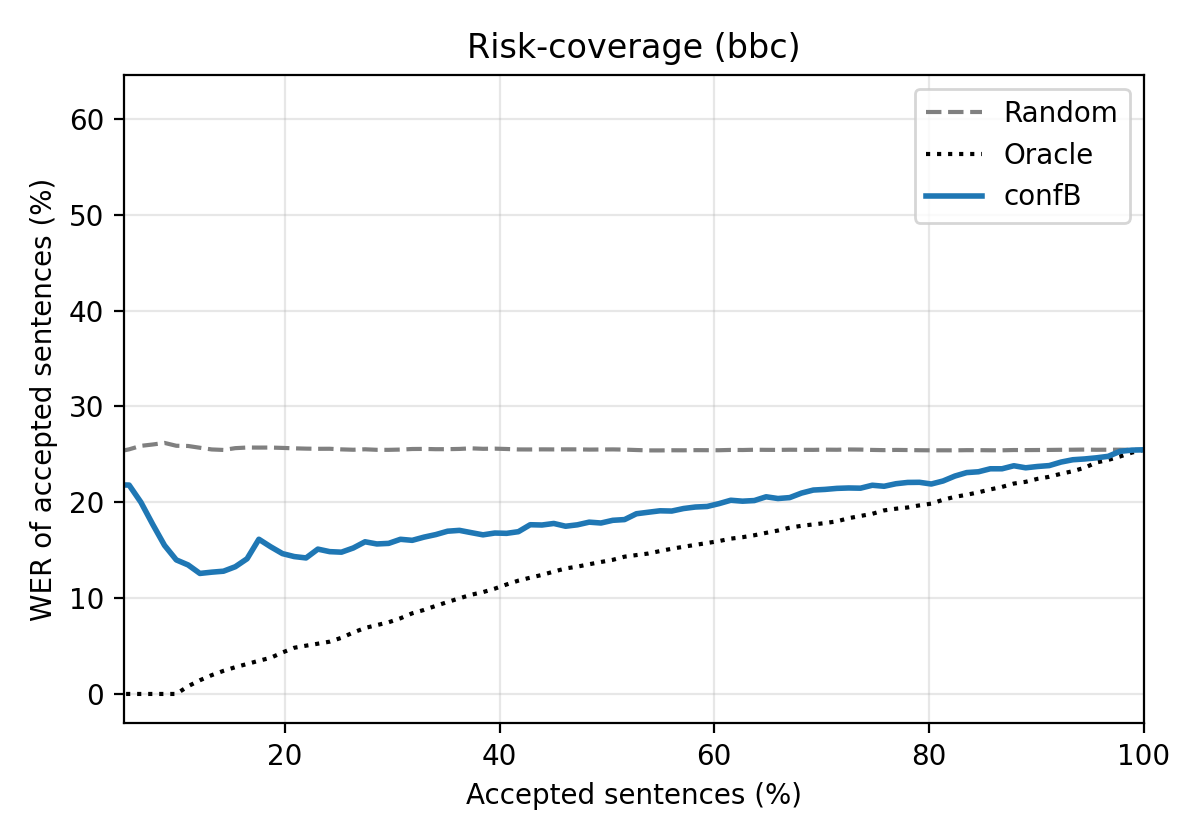

The file beside this chart, header and first rows:
coverage, random, oracle, confB
0.01099, 0.2542, 0.0, 0.6154
0.02198, 0.2439, 0.0, 0.3571
0.03297, 0.2482, 0.0, 0.2444
0.04396, 0.2526, 0.0, 0.2182
0.05495, 0.2552, 0.0, 0.2179
0.06593, 0.2589, 0.0, 0.2
0.07692, 0.2603, 0.0, 0.177
0.08791, 0.2619, 0.0, 0.155
0.0989, 0.259, 0.0, 0.1399
0.1099, 0.2587, 0.008065, 0.1346
0.1209, 0.2569, 0.01429, 0.1257
0.1319, 0.2551, 0.01961, 0.1271
0.1429, 0.2546, 0.0241, 0.1281
0.1538, 0.2565, 0.02793, 0.1327
0.1648, 0.2571, 0.03125, 0.1411
0.1758, 0.2571, 0.03465, 0.1614
0.1868, 0.2571, 0.03774, 0.1536
0.1978, 0.2567, 0.04329, 0.1464
0.2088, 0.2563, 0.04819, 0.1433
0.2198, 0.256, 0.05039, 0.1419
0.2308, 0.2558, 0.05243, 0.1511
0.2418, 0.2558, 0.05455, 0.1485
0.2527, 0.2552, 0.05862, 0.1479
0.2637, 0.2548, 0.0641, 0.1523
0.2747, 0.2553, 0.06886, 0.1588
0.2857, 0.2547, 0.07184, 0.1565
0.2967, 0.2547, 0.07479, 0.1571
0.3077, 0.255, 0.07895, 0.1614
0.3187, 0.2556, 0.08416, 0.1603
0.3297, 0.2557, 0.08768, 0.1636
0.3407, 0.2554, 0.09193, 0.1663
0.3516, 0.2554, 0.09595, 0.1698
0.3626, 0.2557, 0.0998, 0.1707
0.3736, 0.2563, 0.1035, 0.1683
0.3846, 0.2558, 0.1063, 0.166
0.3956, 0.2559, 0.1099, 0.1679
0.4066, 0.2556, 0.1142, 0.1676
0.4176, 0.2551, 0.1182, 0.1693
0.4286, 0.2551, 0.1213, 0.1766
0.4396, 0.2552, 0.1242, 0.1763
0.4505, 0.2551, 0.1277, 0.1779
0.4615, 0.2552, 0.131, 0.175
0.4725, 0.2552, 0.1328, 0.1765
0.4835, 0.255, 0.1353, 0.1793
0.4945, 0.2551, 0.1377, 0.1784
0.5055, 0.2552, 0.1399, 0.1812
0.5165, 0.2549, 0.1432, 0.1819
0.5275, 0.2545, 0.1449, 0.188
0.5385, 0.2541, 0.1465, 0.1896
0.5495, 0.2541, 0.1491, 0.1911
0.5604, 0.2543, 0.1515, 0.1908
0.5714, 0.2542, 0.1536, 0.1935
0.5824, 0.2544, 0.1556, 0.195
0.5934, 0.2543, 0.1575, 0.1956
0.6044, 0.2543, 0.1595, 0.1986
0.6154, 0.2546, 0.162, 0.2021
0.6264, 0.2545, 0.1636, 0.2011
0.6374, 0.2548, 0.1656, 0.2018
0.6484, 0.2547, 0.1681, 0.2057
0.6593, 0.2547, 0.1705, 0.2039
... 31 more rows
